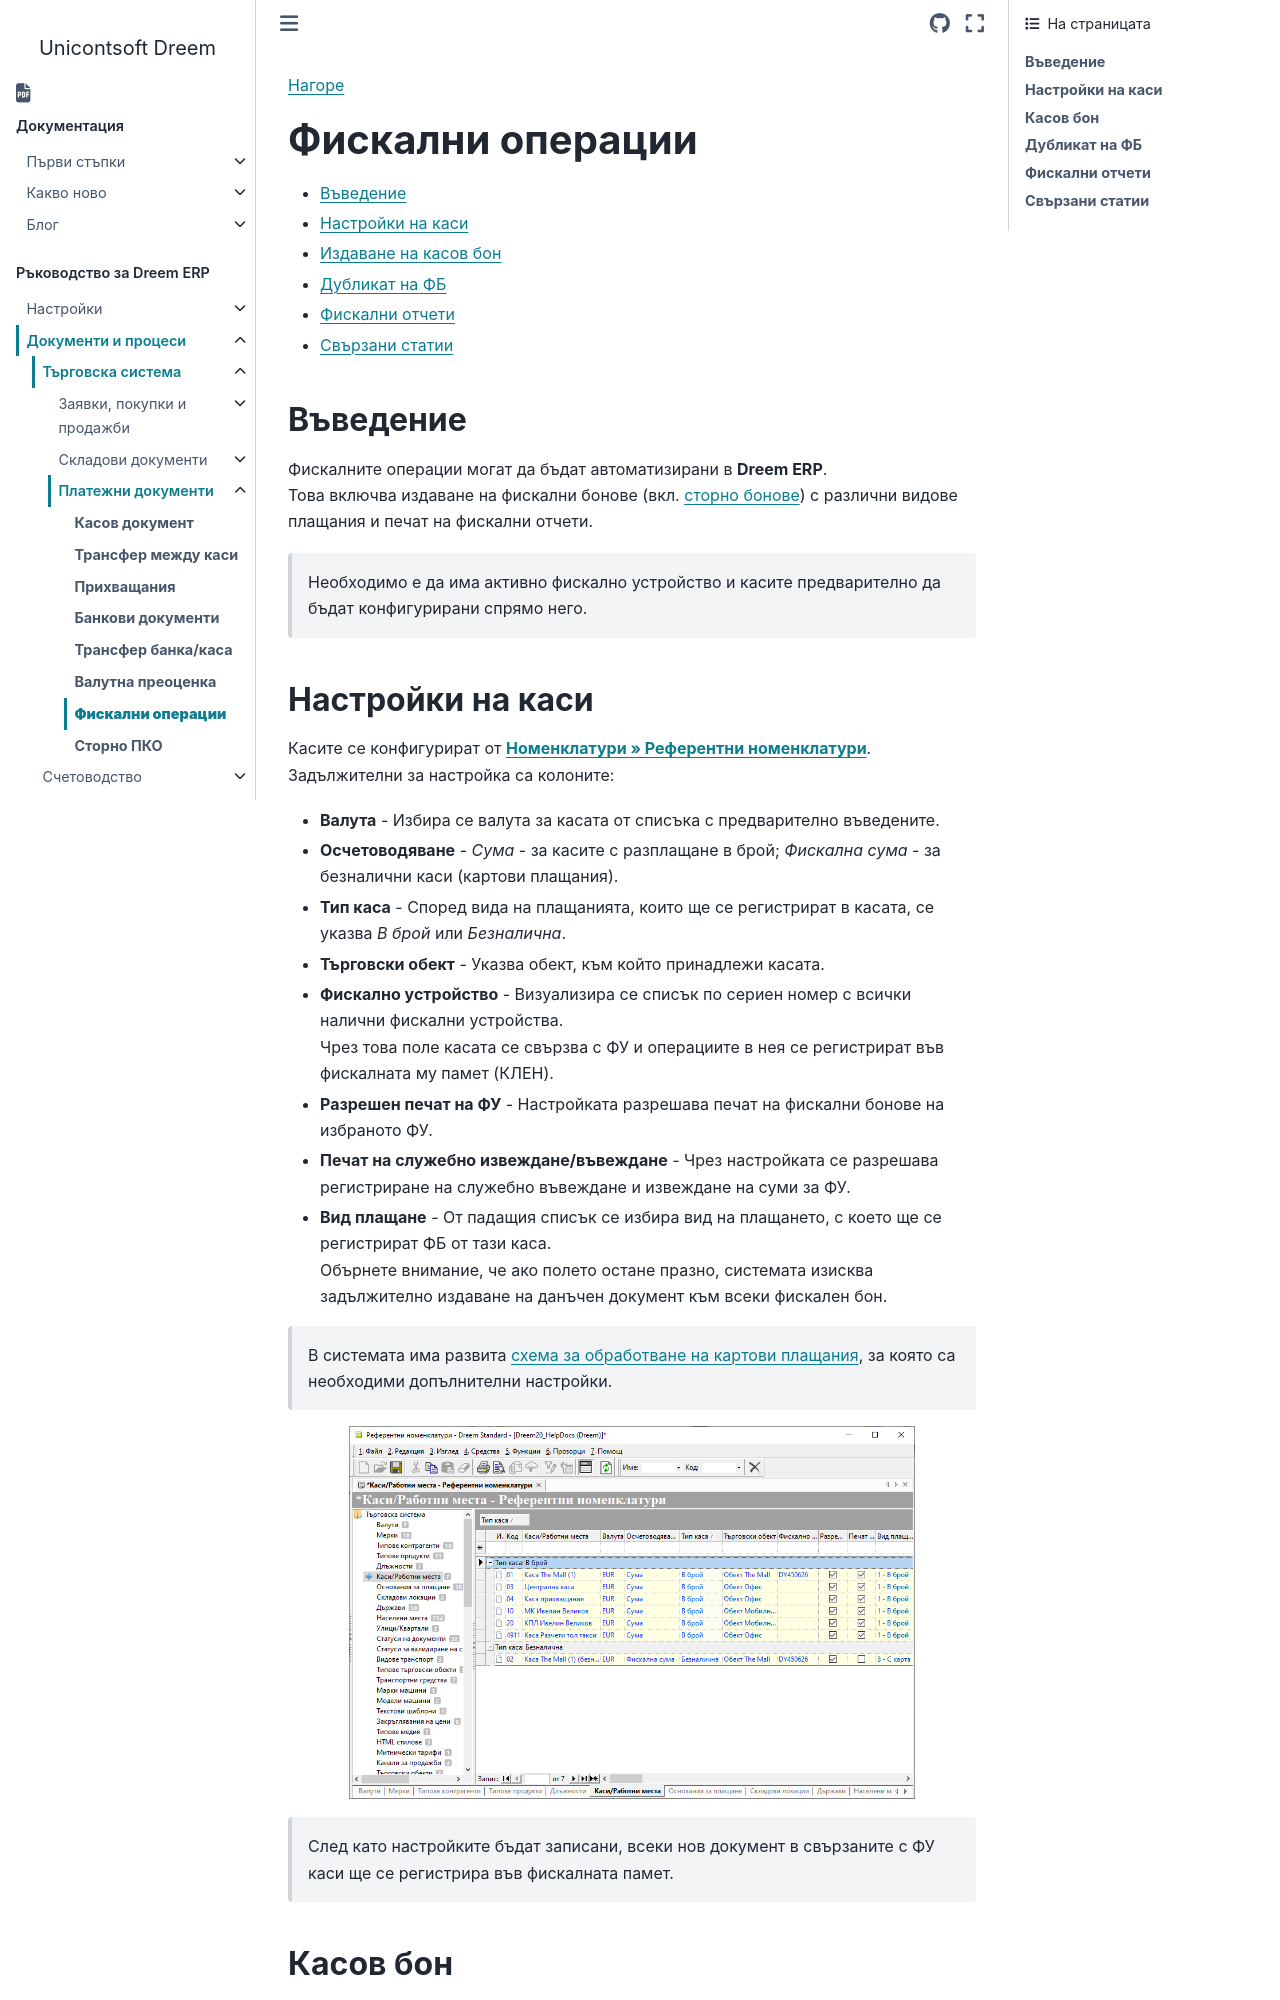

repository: Unicontsoft/unicontsoft.github.io · page: guide/erp/002-docs/001-trade-system/003-payments/007-fiscal-operations.html · generator: sphinx

```{only} html
[Нагоре](000-index)
```

# **Фискални операции**

- [Въведение](#въведение)  
- [Настройки на каси](#настройки-на-каси)  
- [Издаване на касов бон](#касов-бон)   
- [Дубликат на ФБ](#дубликат-на-фб)  
- [Фискални отчети](#фискални-отчети)  
- [Свързани статии](#свързани-статии)  

## **Въведение**

Фискалните операции могат да бъдат автоматизирани в **Dreem ERP**.  
Това включва издаване на фискални бонове (вкл. [сторно бонове](008-refund.md)) с различни видове плащания и печат на фискални отчети.  

> Необходимо е да има активно фискално устройство и касите предварително да бъдат конфигурирани спрямо него.
